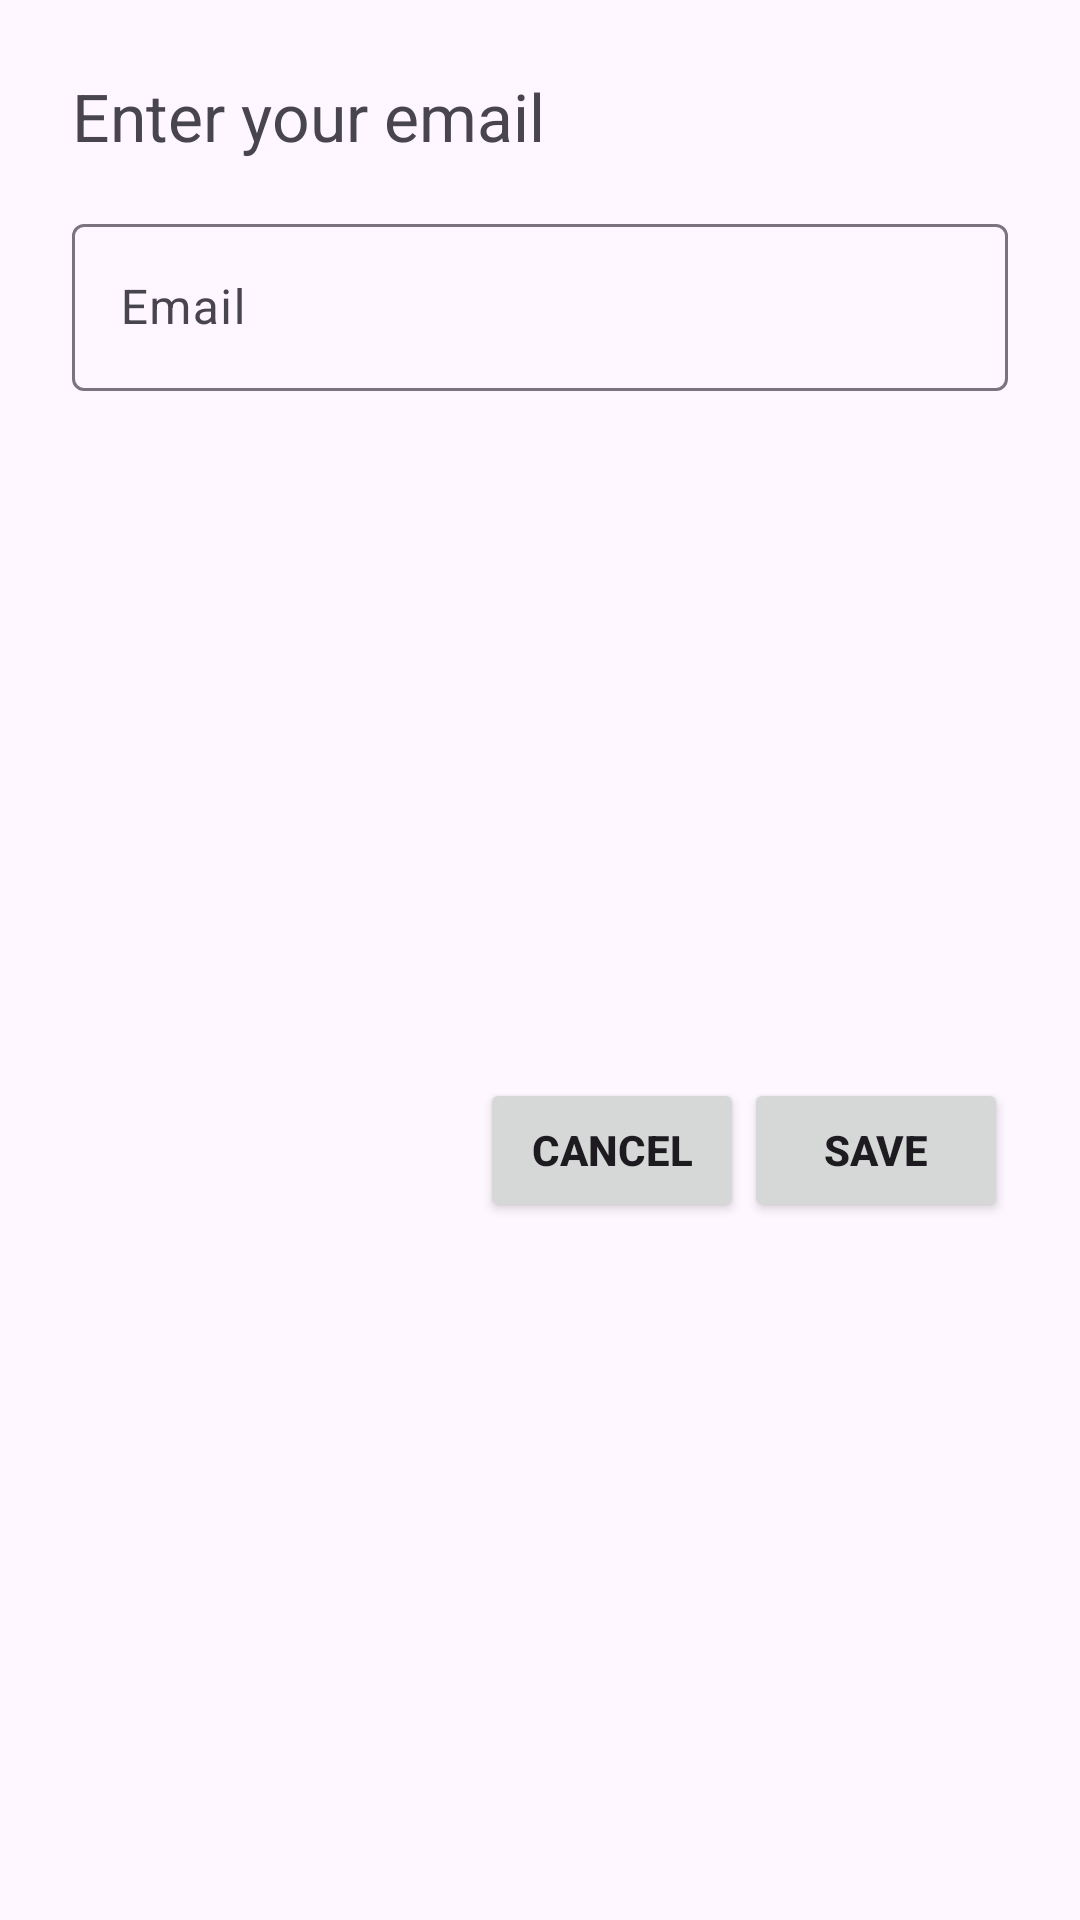

The Android layout XML behind this screen, and the referenced resources:
<!-- AndroidManifest.xml: application theme Theme.Mindcraft -->
<!-- res/layout/bottom_sheet_email.xml -->
<?xml version="1.0" encoding="utf-8"?>
<androidx.constraintlayout.widget.ConstraintLayout xmlns:android="http://schemas.android.com/apk/res/android"
    xmlns:app="http://schemas.android.com/apk/res-auto"
    android:id="@+id/standard_bottom_sheet"
    android:layout_width="match_parent"
    android:layout_height="wrap_content"
    app:layout_behavior="com.google.android.material.bottomsheet.BottomSheetBehavior">

    
    
    
    
    
    
    
    
    

    <com.google.android.material.progressindicator.LinearProgressIndicator
        style="@style/Widget.Mindcraft.LinearProgressIndicator"
        android:id="@+id/progress_bar"
        android:layout_width="match_parent"
        android:layout_height="wrap_content"
        android:indeterminate="true"
        android:visibility="invisible"
        app:layout_constraintBottom_toBottomOf="parent"
        app:layout_constraintEnd_toEndOf="parent"
        app:layout_constraintStart_toStartOf="parent" />

    <TextView
        android:id="@+id/tv_title"
        android:layout_width="wrap_content"
        android:layout_height="wrap_content"
        android:layout_margin="24dp"
        android:text="Enter your email"
        android:textSize="22sp"
        app:layout_constraintStart_toStartOf="parent"
        app:layout_constraintTop_toTopOf="parent" />

    <com.google.android.material.textfield.TextInputLayout
        android:id="@+id/et_layout_email"
        android:layout_width="match_parent"
        android:layout_height="wrap_content"
        android:layout_marginHorizontal="24dp"
        android:layout_marginTop="16dp"
        android:hint="Email"
        app:errorEnabled="true"
        app:layout_constraintTop_toBottomOf="@+id/tv_title">

        <com.google.android.material.textfield.TextInputEditText
            android:id="@+id/et_email"
            android:layout_width="match_parent"
            android:layout_height="wrap_content"
            android:inputType="textEmailAddress" />

    </com.google.android.material.textfield.TextInputLayout>

    <Button
        android:id="@+id/btn_save"
        style="@style/Widget.Mindcraft.Button.TextButton"
        android:layout_width="wrap_content"
        android:layout_height="wrap_content"
        android:layout_marginEnd="24dp"
        android:layout_marginBottom="24dp"
        android:text="Save"
        android:textStyle="bold"
        app:layout_constraintBottom_toBottomOf="parent"
        app:layout_constraintEnd_toEndOf="parent"
        app:layout_constraintTop_toBottomOf="@+id/et_layout_email" />

    <Button
        android:id="@+id/btn_cancel"
        style="@style/Widget.Mindcraft.Button.TextButton"
        android:layout_width="wrap_content"
        android:layout_height="wrap_content"
        android:layout_marginBottom="24dp"
        android:text="Cancel"
        android:textStyle="bold"
        app:layout_constraintBottom_toBottomOf="parent"
        app:layout_constraintEnd_toStartOf="@+id/btn_save"
        app:layout_constraintTop_toBottomOf="@+id/et_layout_email" />

</androidx.constraintlayout.widget.ConstraintLayout>
<!-- resources referenced by this layout -->
<resources>
  <style name="Theme.Mindcraft" parent="Base.Theme.Mindcraft" />
  <style name="Base.Theme.Mindcraft" parent="Theme.Material3.DayNight.NoActionBar">
          
          
      </style>
</resources>
